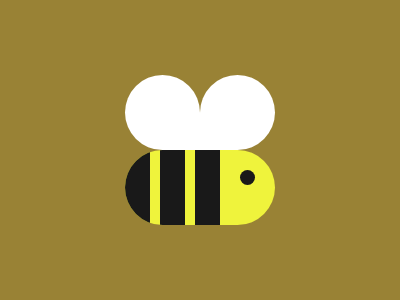

Here is a drawing made with CSS. Write the source that renders it.

<div class="wing_1"></div>
<div class="wing_2"></div>
<div class="bee">
  <div class="line"></div>
  <div class="eye"></div>
</div>
<style>
  body {
    background: #998235;
  }
  div {
    position: absolute;
  }
  .wing_1 {
    width: 75px;
    height: 75px;
    background: #ffffff;
    border-radius: 50% 50% 0;
    top: 75px;
    left: 125px;
  }
  .wing_2 {
    width: 75px;
    height: 75px;
    background: #ffffff;
    border-radius: 50% 50% 50% 0;
    top: 75px;
    left: 200px;
  }
  .bee {
    width: 150px;
    height: 75px;
    background: #eff33c;
    border-radius: 50px;
    top: 150px;
    left: 125px;
    overflow: hidden;
  }
  .line {
    width: 25px;
    height: 80px;
    background: #191919;
    box-shadow: 35px 0 #191919, 70px 0 #191919;
  }
  .eye {
    width: 15px;
    height: 15px;
    background: #191919;
    border-radius: 50%;
    left: 115px;
    top: 20px;
  }
</style>
